Image classification data set "data_освещённость" (Vaibhavv526/Predicting-Illumination-from-Camera-Images on GitHub). Class labels (3): bright, dark, normal.

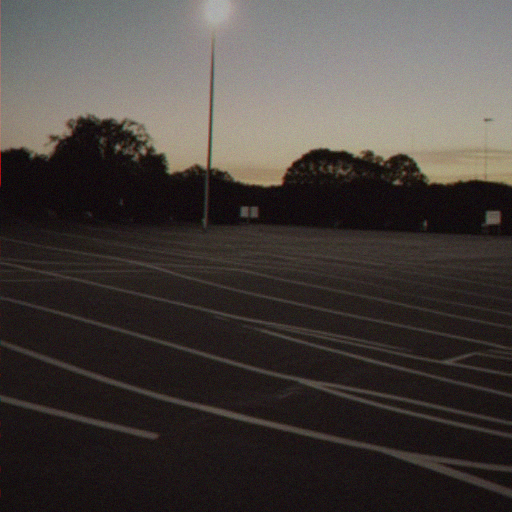
Label: dark

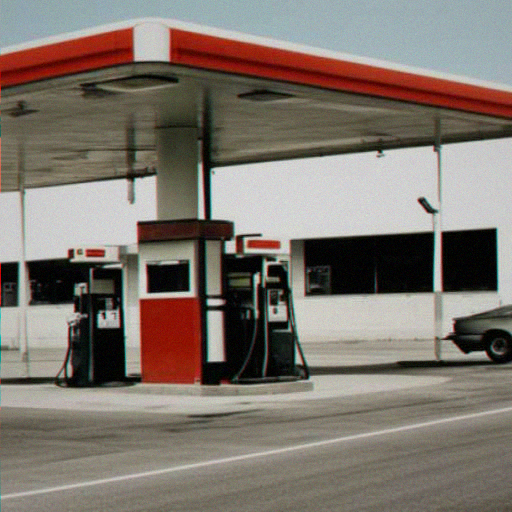
Label: bright

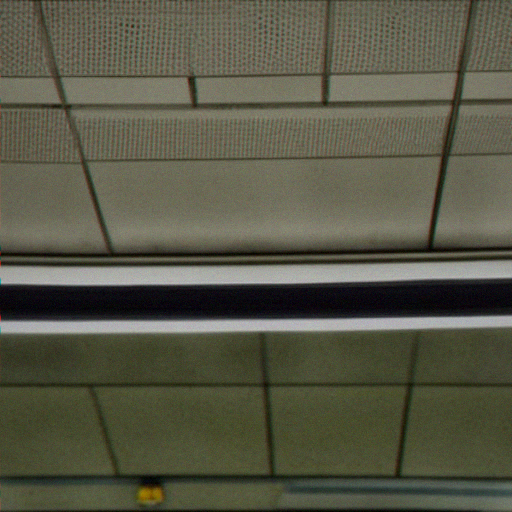
Label: normal

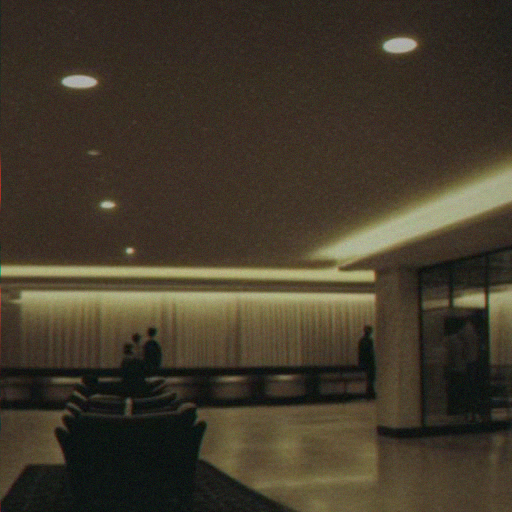
Label: dark

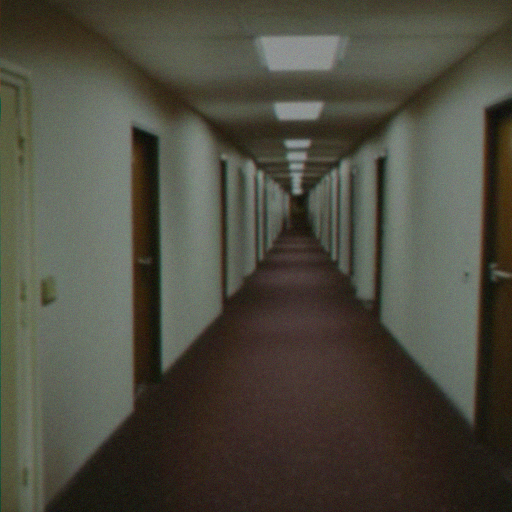
Label: bright

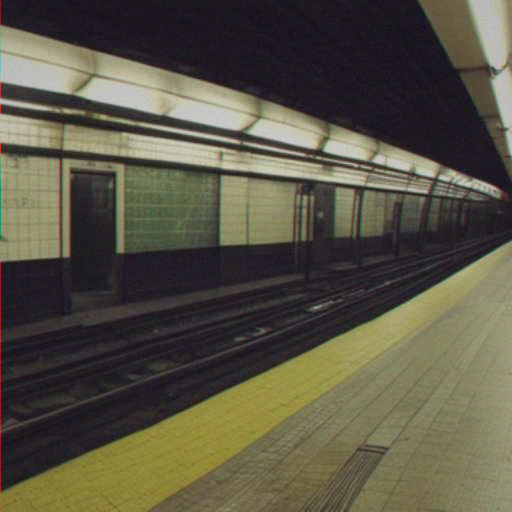
Label: normal
